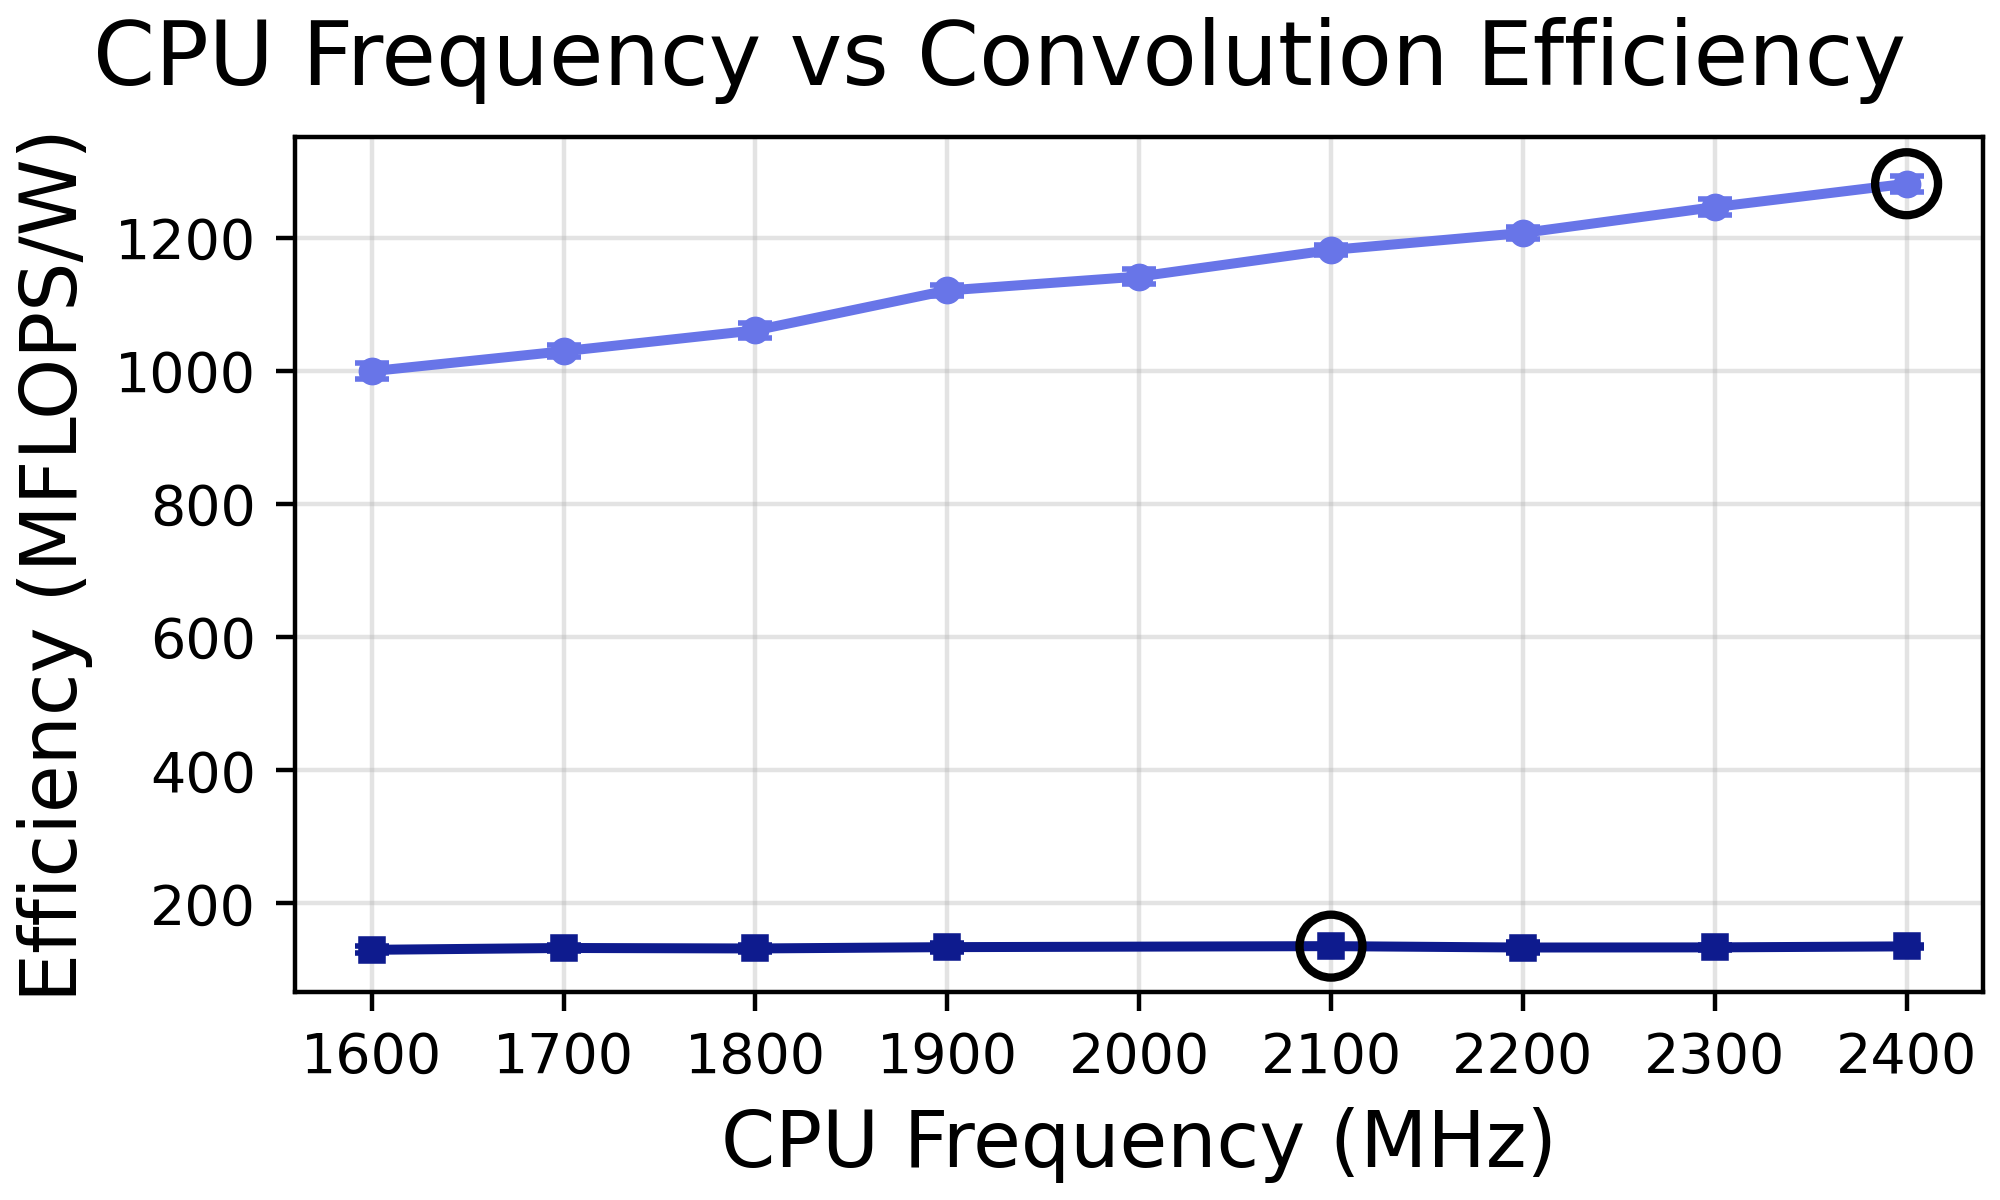

Source data for this figure (header and first rows):
Device, algorithm_family, dev_backend, cpu_freq_mhz, mflops_per_w, throughput, run_power_w, conv_avg_ms, mflops_per_w_std, throughput_std, run_power_w_std, conv_avg_ms_std
RaspberryPiComputeModule5, OLA, RPi-fftw, 1600, 1000, 148806, 4.226, 34.46, 11.77, 313.8, 0.04858, 0.07268
RaspberryPiComputeModule5, OLA, RPi-fftw, 1700, 1030, 157385, 4.339, 32.58, 8.878, 552.2, 0.03865, 0.1142
RaspberryPiComputeModule5, OLA, RPi-fftw, 1800, 1061, 165437, 4.426, 31, 10.81, 458, 0.03517, 0.08568
RaspberryPiComputeModule5, OLA, RPi-fftw, 1900, 1121, 173781, 4.401, 29.51, 7.724, 503, 0.03319, 0.08542
RaspberryPiComputeModule5, OLA, RPi-fftw, 2000, 1142, 181520, 4.513, 28.25, 11.39, 401.4, 0.03972, 0.06238
RaspberryPiComputeModule5, OLA, RPi-fftw, 2100, 1182, 189206, 4.545, 27.1, 7.599, 414.8, 0.03046, 0.05945
RaspberryPiComputeModule5, OLA, RPi-fftw, 2200, 1208, 196763, 4.626, 26.06, 8.851, 598, 0.03631, 0.07927
RaspberryPiComputeModule5, OLA, RPi-fftw, 2300, 1247, 204757, 4.664, 25.04, 12.57, 257.9, 0.04701, 0.03158
RaspberryPiComputeModule5, OLA, RPi-fftw, 2400, 1282, 211787, 4.692, 24.21, 11.8, 832.9, 0.05208, 0.09502
RaspberryPiComputeModule5, UPF-OS, RPi-fftw, 1600, 130.2, 28073, 5.282, 9.131, 5.303, 1179, 0.03174, 0.4028
RaspberryPiComputeModule5, UPF-OS, RPi-fftw, 1700, 132.9, 28988, 5.341, 8.838, 4.651, 1032, 0.01084, 0.3379
RaspberryPiComputeModule5, UPF-OS, RPi-fftw, 1800, 132.2, 28898, 5.353, 8.873, 5.611, 1355, 0.02781, 0.4317
RaspberryPiComputeModule5, UPF-OS, RPi-fftw, 1900, 134.2, 29626, 5.406, 8.663, 6.979, 1648, 0.02449, 0.5086
RaspberryPiComputeModule5, UPF-OS, RPi-fftw, 2100, 135.7, 30323, 5.472, 8.441, 1.962, 506.7, 0.01983, 0.1394
RaspberryPiComputeModule5, UPF-OS, RPi-fftw, 2200, 133.6, 29896, 5.479, 8.589, 7.703, 1805, 0.02093, 0.5518
RaspberryPiComputeModule5, UPF-OS, RPi-fftw, 2300, 133.8, 30271, 5.54, 8.459, 3.503, 815.6, 0.02974, 0.2318
RaspberryPiComputeModule5, UPF-OS, RPi-fftw, 2400, 135.3, 30820, 5.577, 8.305, 1.989, 561, 0.02108, 0.1533
